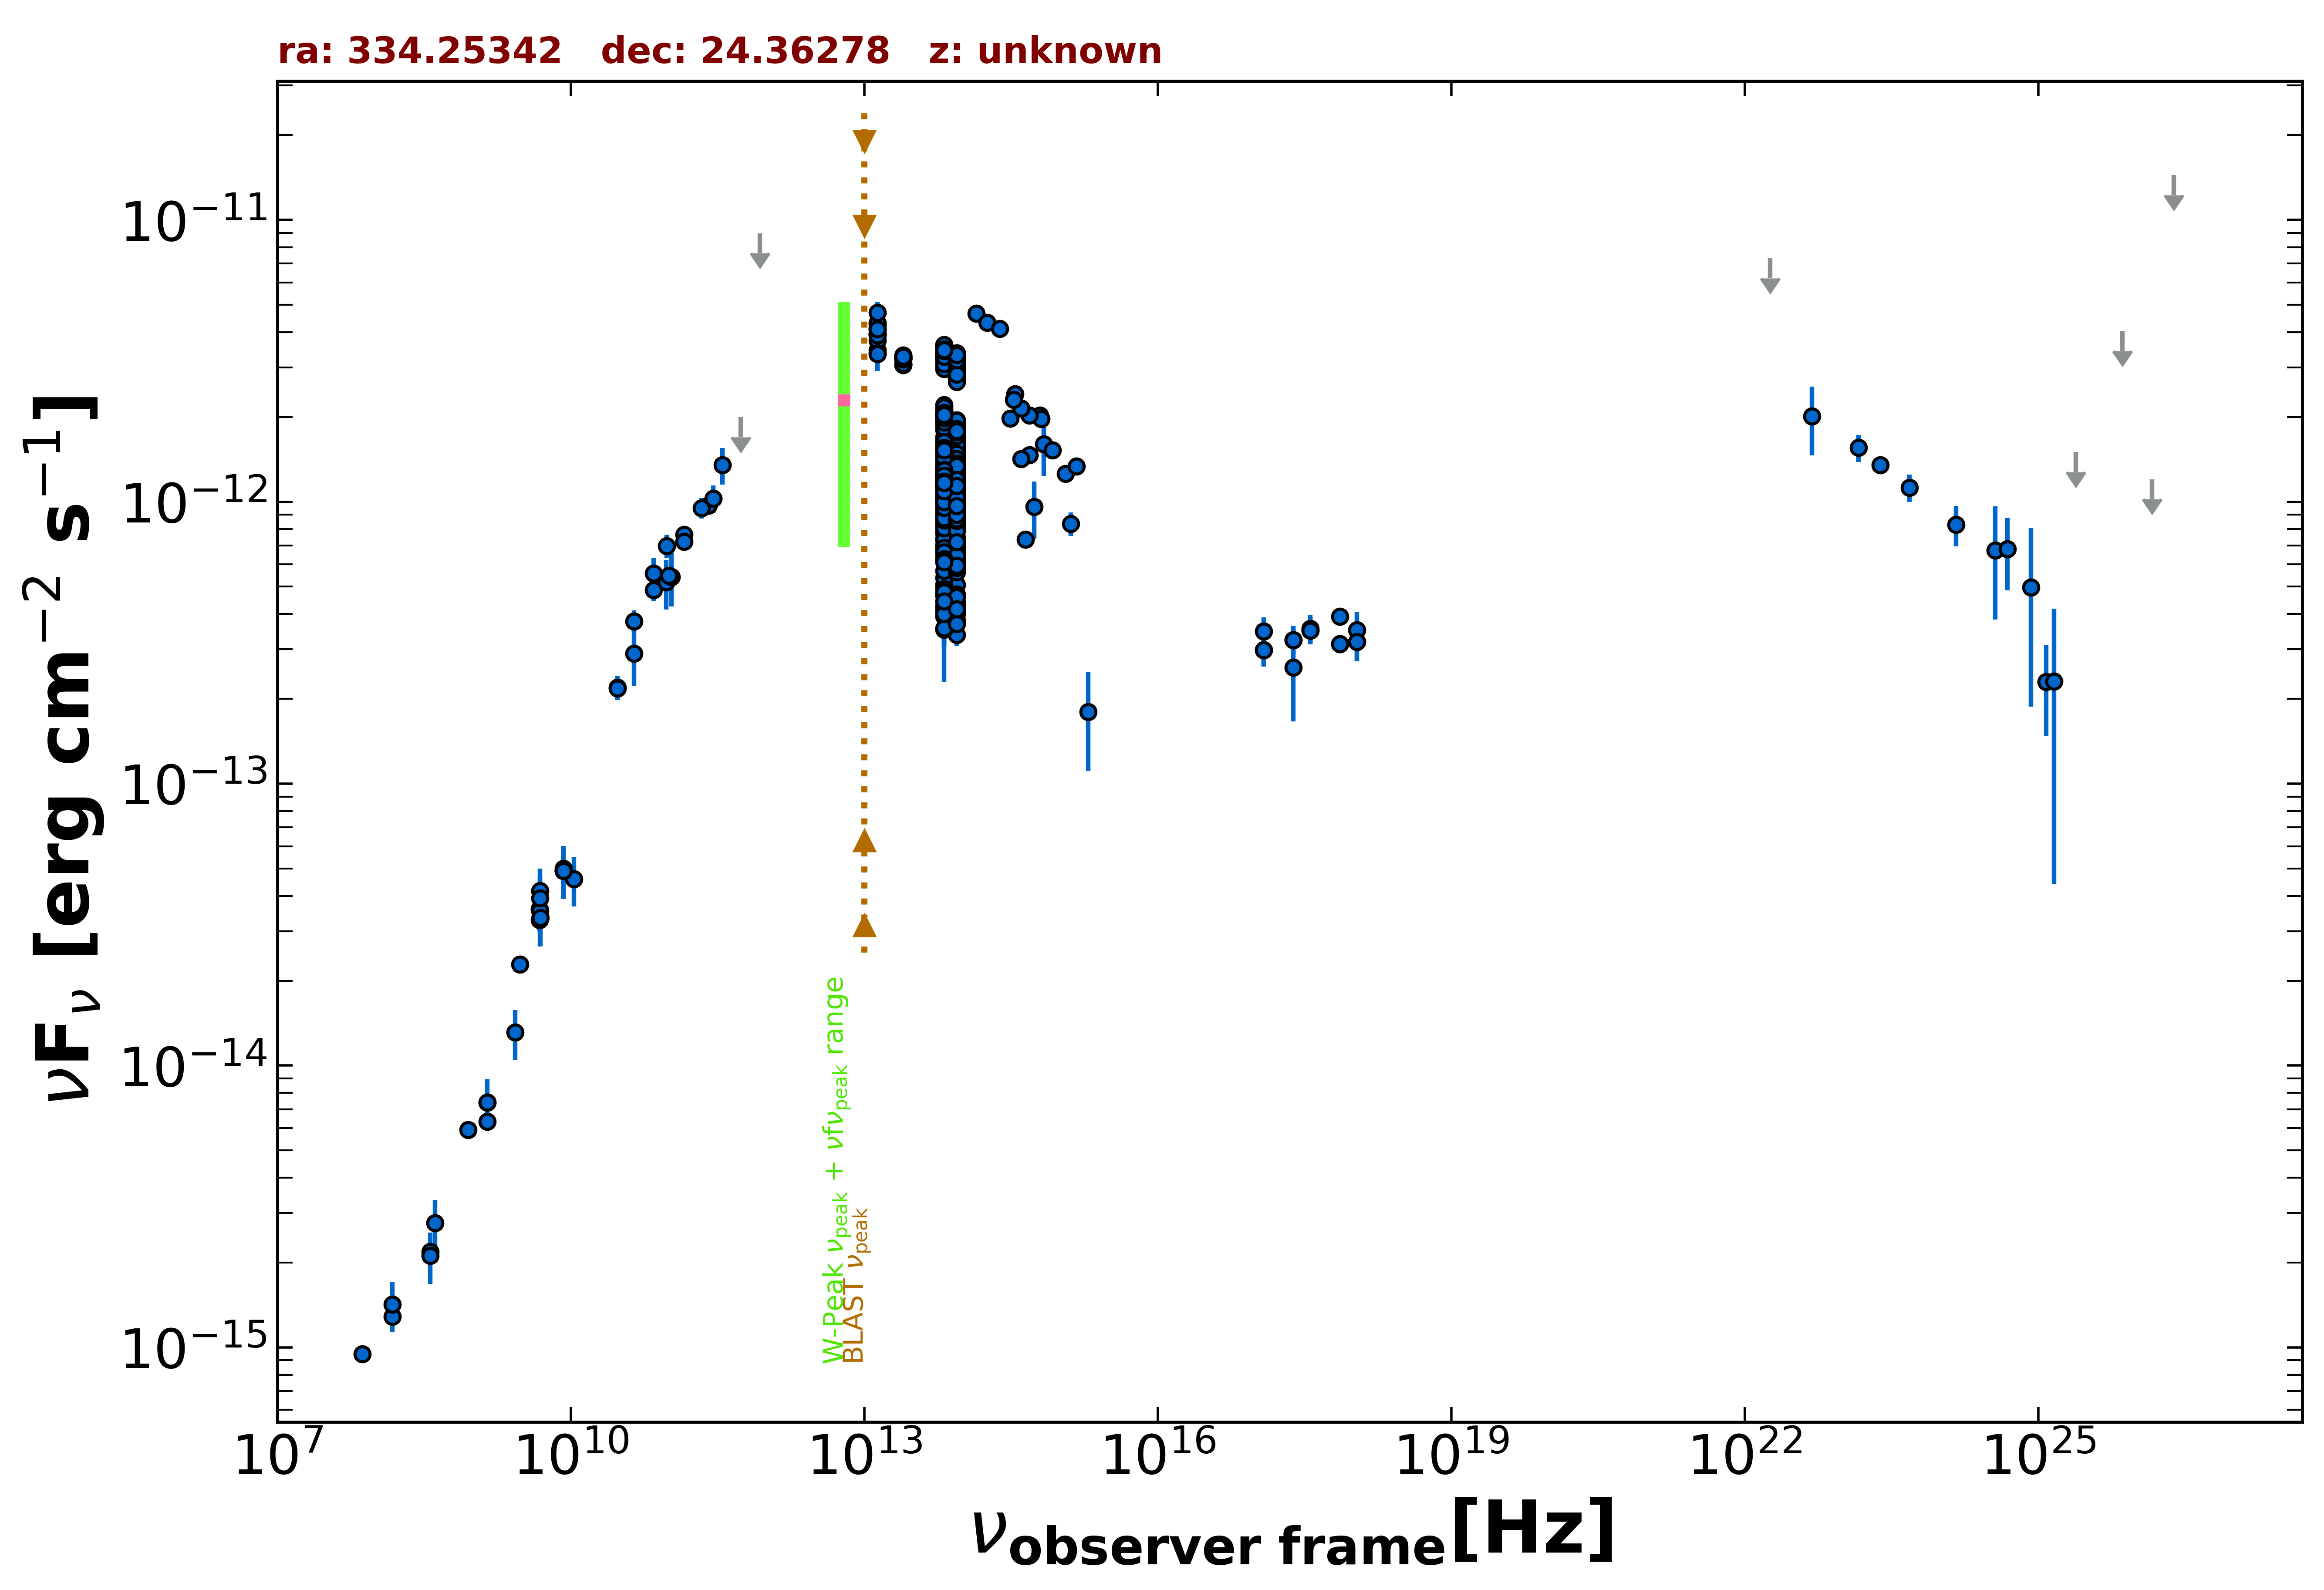

The file beside this chart, header and first rows:
freq., flux, err_flux, MJD_start, MJD_end, flag, catalog, reference
1.400e+09, 7.389e-15, 2.210e-16, 55000, 55000, , NVSS, Condon et al. 1998  AJ  115  1693
8.870e+08, 5.909e-15, 4.180e-16, 55000, 55000, , RACS, Hale et al. 2021  PASA  38  e058
3.000e+09, 2.288e-14, 6.500e-17, 55000, 55000, , VLASSQL, Gordon et al. 2021  ApJS  255  30
2.418e+17, 2.581e-13, 9.210e-14, 55000, 55000, , RASS, Boller et al. 2016  A&A  103  1
2.418e+17, 3.238e-13, 3.800e-14, 55215, 55218, , 1OUSX, Giommi et al. in preparation
1.209e+17, 2.975e-13, 3.740e-14, 55215, 55218, , 1OUSX, Giommi et al. in preparation
3.627e+17, 3.501e-13, 3.860e-14, 55215, 55218, , 1OUSX, Giommi et al. in preparation
7.253e+17, 3.127e-13, 2.230e-14, 55215, 55218, , 1OUSX, Giommi et al. in preparation
1.088e+18, 3.187e-13, 4.670e-14, 55215, 55218, , 1OUSX, Giommi et al. in preparation
7.253e+17, 3.914e-13, 2.810e-14, 55000, 55000, , 2SXPS, Evans et al. 2020  ApJS  247  54
1.209e+17, 3.467e-13, 4.225e-14, 55000, 55000, , 2SXPS, Evans et al. 2020  ApJS  247  54
3.627e+17, 3.553e-13, 4.170e-14, 55000, 55000, , 2SXPS, Evans et al. 2020  ApJS  247  54
1.088e+18, 3.504e-13, 5.525e-14, 55000, 55000, , 2SXPS, Evans et al. 2020  ApJS  247  54
1.500e+08, 1.286e-15, 1.290e-16, 55000, 55000, , TGSS150, Intema et al. 2017  A&A  598  A781
7.400e+07, 9.472e-16, 5.180e-17, 55000, 55000, , VLSSR, Lane et al. 2014  MNRAS  440 327
8.400e+09, 4.903e-14, 0.000e+00, 55000, 55000, , CRATES, Healey et al. 2007  ApJS  171  61
4.800e+09, 3.288e-14, 2.930e-15, 55000, 55000, , GB6, Gregory et al. 1996  ApJS  103  427
4.800e+09, 3.586e-14, 4.755e-15, 55000, 55000, , GB87, Gregory et al. 1992  VizieR  VIII/14/j20…
4.850e+09, 3.536e-14, 0.000e+00, 55000, 55000, , NORTH20, White and Becker  1992  ApJS  79  331
1.400e+09, 6.328e-15, 0.000e+00, 55000, 55000, , NORTH20, White and Becker  1992  ApJS  79  331
3.650e+08, 2.186e-15, 0.000e+00, 55000, 55000, , NORTH20, White and Becker  1992  ApJS  79  331
2.550e+11, 9.689e-13, 5.105e-14, 56100, 56100, , ALMA, Bonato et al. 2019  MNRAS  485  1188
9.435e+10, 5.189e-13, 1.038e-13, 56143, 56143, , ALMA, Bonato et al. 2019  MNRAS  485  1188
1.063e+11, 5.419e-13, 1.169e-13, 56143, 56143, , ALMA, Bonato et al. 2019  MNRAS  485  1188
2.850e+11, 1.029e-12, 1.141e-13, 57216, 57216, , ALMA, Bonato et al. 2019  MNRAS  485  1188
9.506e+10, 6.968e-13, 6.655e-14, 57216, 57216, , ALMA, Bonato et al. 2019  MNRAS  485  1188
1.430e+11, 7.650e-13, 5.295e-14, 55000, 55000, , PCCS2143, GHz The Planck Collaboration 2018  A&A  …
3.000e+10, 2.196e-13, 2.175e-14, 55000, 55000, , PCCS2, 30 GHz The Planck Collaboration 2018  A&…
4.400e+10, 2.891e-13, 6.735e-14, 55000, 55000, , PCCS2, 44 GHz The Planck Collaboration 2018  A&…
7.000e+10, 5.565e-13, 7.430e-14, 55000, 55000, , PCCS2, 70 GHz The Planck Collaboration 2018  A&…
3.000e+10, 2.182e-13, 1.695e-14, 55000, 55000, , PCNT, The Planck Collaboration 2018  A&A  619 …
4.400e+10, 3.768e-13, 3.465e-14, 55000, 55000, , PCNT, The Planck Collaboration 2018  A&A  619 …
7.000e+10, 4.860e-13, 4.115e-14, 55000, 55000, , PCNT, The Planck Collaboration 2018  A&A  619 …
1.000e+11, 5.466e-13, 3.345e-14, 55000, 55000, , PCNT, The Planck Collaboration 2018  A&A  619 …
1.430e+11, 7.214e-13, 4.660e-14, 55000, 55000, , PCNT, The Planck Collaboration 2018  A&A  619 …
2.170e+11, 9.510e-13, 7.880e-14, 55000, 55000, , PCNT, The Planck Collaboration 2018  A&A  619 …
3.530e+11, 1.351e-12, 1.985e-13, 55000, 55000, , PCNT, The Planck Collaboration 2018  A&A  619 …
5.450e+11, 1.994e-12, 0.000e+00, 55000, 55000, UL, PCNT, The Planck Collaboration 2018  A&A  619 …
8.570e+11, 8.972e-12, 0.000e+00, 55000, 55000, UL, PCNT, The Planck Collaboration 2018  A&A  619 …
1.389e+14, 4.656e-12, 1.630e-13, 55000, 55000, , 2MASS, Skrutskie et al. 2006  AJ  131  1163
1.804e+14, 4.315e-12, 1.830e-13, 55000, 55000, , 2MASS, Skrutskie et al. 2006  AJ  131  1163
2.427e+14, 4.118e-12, 1.630e-13, 55000, 55000, , 2MASS, Skrutskie et al. 2006  AJ  131  1163
8.817e+13, 1.563e-12, 4.000e-15, 55000, 55000, , UNWISE, Schlafly et al. 2019  ApJS  240  30
6.517e+13, 1.816e-12, 5.500e-15, 55000, 55000, , UNWISE, Schlafly et al. 2019  ApJS  240  30
8.817e+13, 3.195e-12, 7.050e-14, 55000, 55000, , WISE, Wright et al. 2010  AJ  140  1868
6.517e+13, 3.400e-12, 6.850e-14, 55000, 55000, , WISE, Wright et al. 2010  AJ  140  1868
2.498e+13, 3.215e-12, 6.850e-14, 55000, 55000, , WISE, Wright et al. 2010  AJ  140  1868
1.363e+13, 3.955e-12, 1.635e-13, 55000, 55000, , WISE, Wright et al. 2010  AJ  140  1868
8.817e+13, 8.250e-13, 5.705e-14, 56818, 56818, , NEOWISE, Mainzer et al. 2014  ApJ  792  30
6.517e+13, 7.731e-13, 5.415e-14, 56818, 56818, , NEOWISE, Mainzer et al. 2014  ApJ  792  30
8.817e+13, 8.663e-13, 3.990e-14, 56818, 56818, , NEOWISE, Mainzer et al. 2014  ApJ  792  30
6.517e+13, 8.376e-13, 6.255e-14, 56818, 56818, , NEOWISE, Mainzer et al. 2014  ApJ  792  30
8.817e+13, 8.560e-13, 3.790e-14, 56818, 56818, , NEOWISE, Mainzer et al. 2014  ApJ  792  30
6.517e+13, 1.011e-12, 5.485e-14, 56818, 56818, , NEOWISE, Mainzer et al. 2014  ApJ  792  30
8.817e+13, 8.442e-13, 3.810e-14, 56818, 56818, , NEOWISE, Mainzer et al. 2014  ApJ  792  30
6.517e+13, 8.683e-13, 6.725e-14, 56818, 56818, , NEOWISE, Mainzer et al. 2014  ApJ  792  30
8.817e+13, 8.963e-13, 3.965e-14, 56817, 56817, , NEOWISE, Mainzer et al. 2014  ApJ  792  30
6.517e+13, 9.058e-13, 5.010e-14, 56817, 56817, , NEOWISE, Mainzer et al. 2014  ApJ  792  30
8.817e+13, 8.727e-13, 4.260e-14, 56818, 56818, , NEOWISE, Mainzer et al. 2014  ApJ  792  30
6.517e+13, 8.315e-13, 5.285e-14, 56818, 56818, , NEOWISE, Mainzer et al. 2014  ApJ  792  30
... 681 more rows
